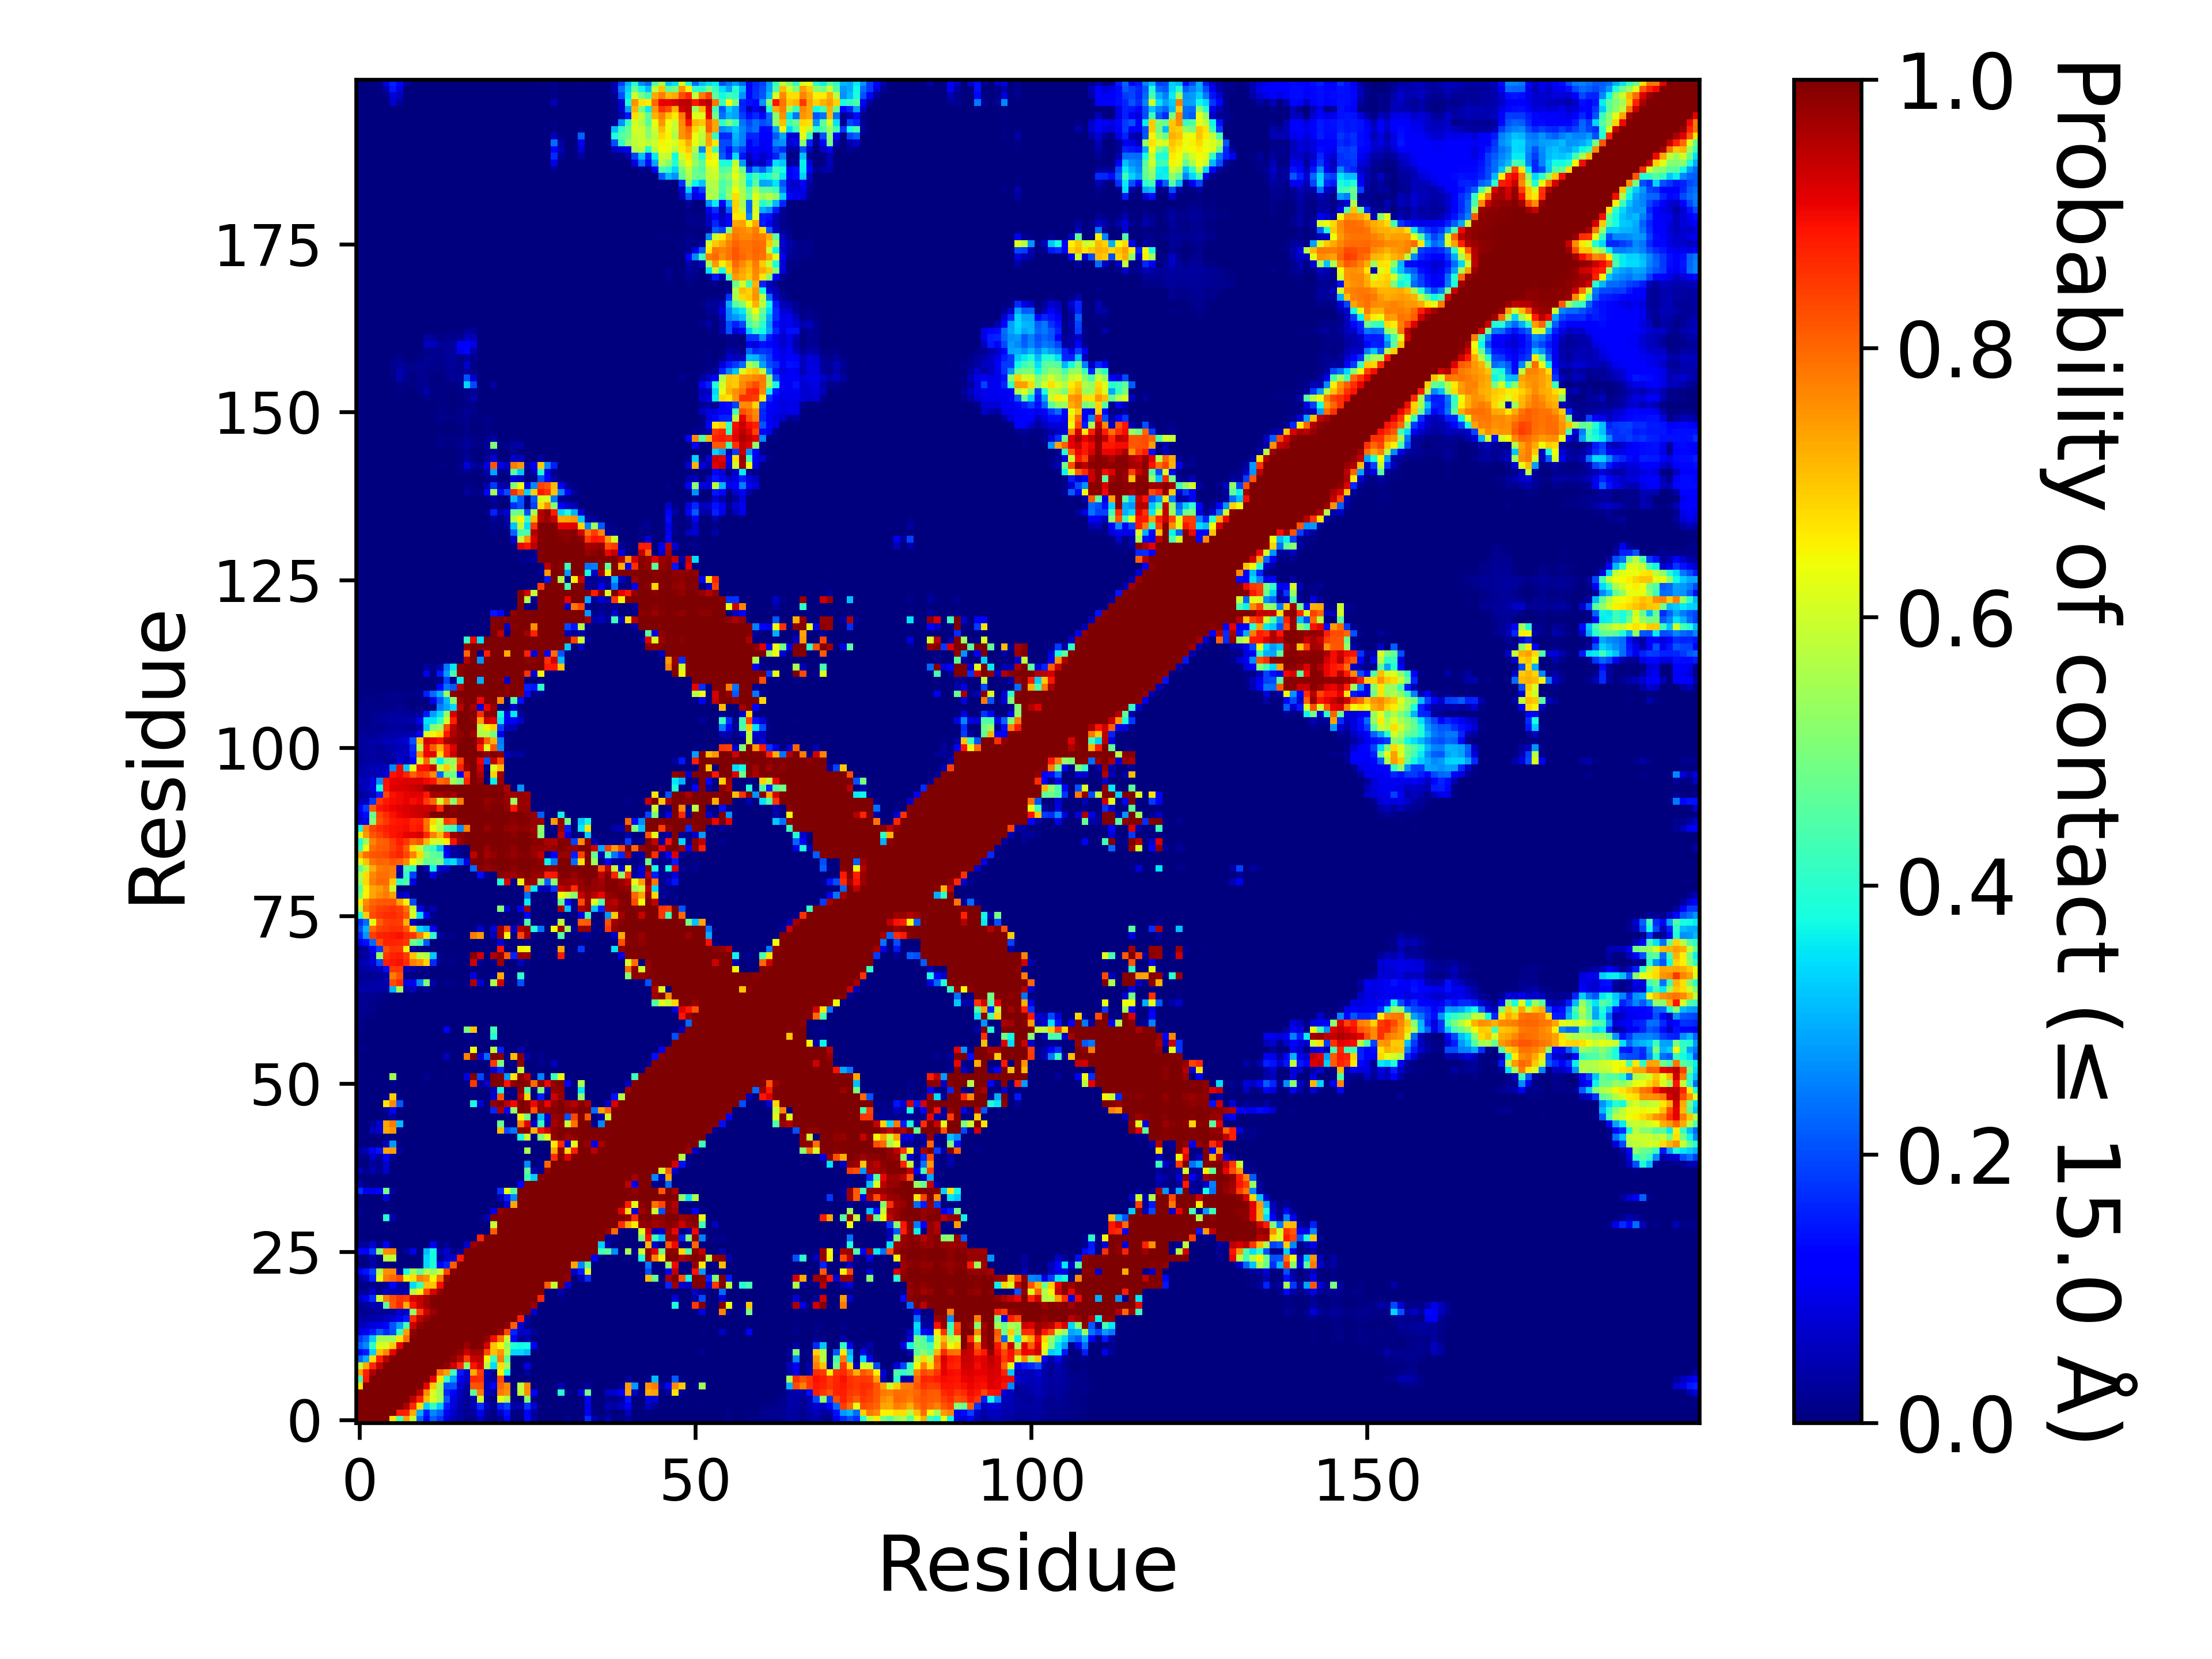

Source data for this figure (header and first rows):
, 1, 2, 3, 4, 5, 6, 7, 8, 9, 10, 11, 12, 13, 14, 15, 16, 17, 18, 19, 20, 21, 22, 23
1, 1.0, 1.0, 1.0, 1.0, 1.0, 0.6647, 0.432, 0.7393, 0.5854, 0.2257, 0.1161, 0.2191, 0.1794, 0.08267, 0.05096, 0.03326, 0.01442, 0.0186, 0.06132, 0.02191, 0.004575, 0.02663, 0.1165
2, 1.0, 1.0, 1.0, 1.0, 1.0, 1.0, 0.8863, 0.8765, 0.7293, 0.2949, 0.1493, 0.2583, 0.2193, 0.1035, 0.06627, 0.03271, 0.01861, 0.02728, 0.1, 0.021, 0.006275, 0.05913, 0.1423
3, 1.0, 1.0, 1.0, 1.0, 1.0, 1.0, 1.0, 0.9606, 0.8679, 0.6755, 0.3298, 0.4172, 0.3297, 0.1512, 0.08541, 0.03902, 0.02103, 0.05009, 0.1696, 0.06109, 0.0178, 0.158, 0.1881
4, 1.0, 1.0, 1.0, 1.0, 1.0, 1.0, 1.0, 1.0, 0.9415, 0.8712, 0.7084, 0.6164, 0.55, 0.2115, 0.08853, 0.04459, 0.02435, 0.04032, 0.5978, 0.01748, 0.007625, 0.6268, 0.5595
5, 1.0, 1.0, 1.0, 1.0, 1.0, 1.0, 1.0, 1.0, 1.0, 0.9468, 0.7649, 0.6099, 0.5447, 0.1647, 0.1218, 0.05083, 0.02726, 0.4615, 0.778, 0.05657, 0.02536, 0.7796, 0.7573
6, 0.6647, 1.0, 1.0, 1.0, 1.0, 1.0, 1.0, 1.0, 1.0, 1.0, 0.9081, 0.6935, 0.5484, 0.2008, 0.2105, 0.07655, 0.03404, 0.8178, 0.8247, 0.04514, 0.1274, 0.8019, 0.7639
7, 0.432, 0.8863, 1.0, 1.0, 1.0, 1.0, 1.0, 1.0, 1.0, 1.0, 1.0, 0.9116, 0.667, 0.4114, 0.2815, 0.1006, 0.06392, 0.8648, 0.8571, 0.0392, 0.02815, 0.8301, 0.03223
8, 0.7393, 0.8765, 0.9606, 1.0, 1.0, 1.0, 1.0, 1.0, 1.0, 1.0, 1.0, 1.0, 0.7905, 0.7417, 0.4297, 0.1513, 0.06811, 0.7262, 0.8454, 0.04738, 0.01336, 0.6486, 0.3755
9, 0.5854, 0.7293, 0.8679, 0.9415, 1.0, 1.0, 1.0, 1.0, 1.0, 1.0, 1.0, 1.0, 1.0, 0.9807, 0.937, 0.8644, 0.5205, 0.89, 0.9204, 0.5694, 0.3414, 0.6754, 0.5498
10, 0.2257, 0.2949, 0.6755, 0.8712, 0.9468, 1.0, 1.0, 1.0, 1.0, 1.0, 1.0, 1.0, 1.0, 1.0, 0.9806, 0.946, 0.8431, 0.9364, 0.9391, 0.6464, 0.4176, 0.7737, 0.4612
11, 0.1161, 0.1493, 0.3298, 0.7084, 0.7649, 0.9081, 1.0, 1.0, 1.0, 1.0, 1.0, 1.0, 1.0, 1.0, 1.0, 0.9839, 0.9327, 0.9694, 0.9652, 0.8282, 0.7062, 0.753, 0.574
12, 0.2191, 0.2583, 0.4172, 0.6164, 0.6099, 0.6935, 0.9116, 1.0, 1.0, 1.0, 1.0, 1.0, 1.0, 1.0, 1.0, 1.0, 0.9759, 0.9976, 0.9954, 0.9232, 0.702, 0.6466, 0.5294
13, 0.1794, 0.2193, 0.3297, 0.55, 0.5447, 0.5484, 0.667, 0.7905, 1.0, 1.0, 1.0, 1.0, 1.0, 1.0, 1.0, 1.0, 1.0, 1.0, 1.0, 0.9843, 0.8948, 0.7869, 0.5951
14, 0.08267, 0.1035, 0.1512, 0.2115, 0.1647, 0.2008, 0.4114, 0.7417, 0.9807, 1.0, 1.0, 1.0, 1.0, 1.0, 1.0, 1.0, 1.0, 1.0, 1.0, 1.0, 0.9969, 0.9756, 0.8329
15, 0.05096, 0.06627, 0.08541, 0.08853, 0.1218, 0.2105, 0.2815, 0.4297, 0.937, 0.9806, 1.0, 1.0, 1.0, 1.0, 1.0, 1.0, 1.0, 1.0, 1.0, 1.0, 1.0, 1.0, 0.985
16, 0.03326, 0.03271, 0.03902, 0.04459, 0.05083, 0.07655, 0.1006, 0.1513, 0.8644, 0.946, 0.9839, 1.0, 1.0, 1.0, 1.0, 1.0, 1.0, 1.0, 1.0, 1.0, 1.0, 1.0, 1.0
17, 0.01442, 0.01861, 0.02103, 0.02435, 0.02726, 0.03404, 0.06392, 0.06811, 0.5205, 0.8431, 0.9327, 0.9759, 1.0, 1.0, 1.0, 1.0, 1.0, 1.0, 1.0, 1.0, 1.0, 1.0, 1.0
18, 0.0186, 0.02728, 0.05009, 0.04032, 0.4615, 0.8178, 0.8648, 0.7262, 0.89, 0.9364, 0.9694, 0.9976, 1.0, 1.0, 1.0, 1.0, 1.0, 1.0, 1.0, 1.0, 1.0, 1.0, 1.0
19, 0.06132, 0.1, 0.1696, 0.5978, 0.778, 0.8247, 0.8571, 0.8454, 0.9204, 0.9391, 0.9652, 0.9954, 1.0, 1.0, 1.0, 1.0, 1.0, 1.0, 1.0, 1.0, 1.0, 1.0, 1.0
20, 0.02191, 0.021, 0.06109, 0.01748, 0.05657, 0.04514, 0.0392, 0.04738, 0.5694, 0.6464, 0.8282, 0.9232, 0.9843, 1.0, 1.0, 1.0, 1.0, 1.0, 1.0, 1.0, 1.0, 1.0, 1.0
21, 0.004575, 0.006275, 0.0178, 0.007625, 0.02536, 0.1274, 0.02815, 0.01336, 0.3414, 0.4176, 0.7062, 0.702, 0.8948, 0.9969, 1.0, 1.0, 1.0, 1.0, 1.0, 1.0, 1.0, 1.0, 1.0
22, 0.02663, 0.05913, 0.158, 0.6268, 0.7796, 0.8019, 0.8301, 0.6486, 0.6754, 0.7737, 0.753, 0.6466, 0.7869, 0.9756, 1.0, 1.0, 1.0, 1.0, 1.0, 1.0, 1.0, 1.0, 1.0
23, 0.1165, 0.1423, 0.1881, 0.5595, 0.7573, 0.7639, 0.03223, 0.3755, 0.5498, 0.4612, 0.574, 0.5294, 0.5951, 0.8329, 0.985, 1.0, 1.0, 1.0, 1.0, 1.0, 1.0, 1.0, 1.0
24, 0.00553, 0.00725, 0.03731, 0.00434, 0.006065, 0.000465, 0.001145, 0.001415, 0.001945, 0.00216, 0.3383, 0.3905, 0.1151, 0.158, 0.8104, 0.9996, 1.0, 1.0, 1.0, 1.0, 1.0, 1.0, 1.0
25, 0.00161, 0.004995, 0.03919, 0.00326, 0.5807, 0.5806, 7.999960000199999e-05, 0.00062, 0.000715, 9.999950000249999e-06, 0.3394, 0.3726, 0.0234, 0.06088, 0.07215, 0.882, 1.0, 1.0, 1.0, 1.0, 1.0, 1.0, 1.0
26, 0.1306, 0.1148, 0.178, 0.5135, 0.7612, 0.7634, 0.002315, 0.02429, 0.09355, 8.499957500212499e-05, 0.3107, 0.3781, 0.04142, 0.06747, 0.0125, 0.03073, 0.9967, 1.0, 1.0, 1.0, 1.0, 1.0, 1.0
27, 0.03211, 0.03117, 0.07265, 0.01027, 0.1129, 2.9999850000749997e-05, 9.999950000249999e-05, 0.00031, 0.0, 0.0, 2.9999850000749997e-05, 0.1043, 0.003685, 0.02427, 0.00136, 0.0, 0.06485, 0.9778, 1.0, 1.0, 1.0, 1.0, 1.0
28, 5.4999725001374995e-05, 0.0, 0.0, 0.0, 0.0, 0.0, 0.0, 0.0, 0.0, 0.0, 0.0, 0.0, 0.0, 0.0, 0.0, 0.0, 0.0, 0.00294, 0.8694, 1, 1.0, 1.0, 1.0
29, 0.0, 0.0, 0.0, 0.0, 0.0, 0.0, 0.0, 0.0, 0.0, 0.0, 0.0, 0.0, 0.0, 0.0, 0.0, 0.0, 0.0, 0.0, 0.0, 0.0, 0.8109, 0.9999, 1.0
30, 0.0, 0.0, 0.0, 0.0, 0.0, 0.0, 0.0, 0.0, 0.0, 0.0, 0.0, 0.0, 0.0, 0.0, 0.0, 0.0, 0.0, 0.0, 0.0, 0.0, 0.5921, 0.9978, 0.9998
31, 0.002985, 0.002855, 0.00286, 0.0044, 0.3962, 0.04333, 0.0, 0.0, 0.0, 0.0, 0.0, 0.0, 0.0, 0.0, 0.0, 0.0, 0.0, 0.0, 0.00968, 0.04575, 0.9974, 1.0, 1.0
32, 0.01864, 0.001975, 0.00075, 2.4999875000624998e-05, 0.01353, 0.0, 0.0, 0.0, 0.0, 0.0, 0.0, 0.0, 0.0, 0.0, 0.0, 0.0, 0.0, 0.0, 0.0, 3.9999800000999996e-05, 0.08755, 0.9821, 1
33, 4.9999750001249995e-05, 0.0, 0.0, 0.0, 0.0, 0.0, 0.0, 0.0, 0.0, 0.0, 0.0, 0.0, 0.0, 0.0, 0.0, 0.0, 0.0, 0.0, 0.0, 0.0, 0.0, 0.000315, 0.06838
34, 0.005445, 0.000565, 1.9999900000499998e-05, 0.000165, 0.08575, 0.00011, 0.0, 0.0, 0.0, 0.0, 0.0, 0.0, 0.0, 0.0, 0.0, 0.0, 0.0, 0.0, 0.0, 0.0, 0.0, 0.0469, 0.151
35, 0.1717, 0.09895, 0.09196, 0.1271, 0.4911, 0.02735, 0.0, 0.0, 0.0, 0.0, 0.0, 0.0, 0.0, 0.0, 0.0, 0.0, 0.0, 0.0, 0.0, 0.0, 0.0, 0.1702, 0.6308
36, 0.04519, 0.00545, 0.000345, 4.9999750001249995e-06, 0.000565, 0.0, 0.0, 0.0, 0.0, 0.0, 0.0, 0.0, 0.0, 0.0, 0.0, 0.0, 0.0, 0.0, 0.0, 0.0, 0.0, 0.0, 0.000525
37, 0.00401, 0.000285, 0.0, 0.0, 0.0, 0.0, 0.0, 0.0, 0.0, 0.0, 0.0, 0.0, 0.0, 0.0, 0.0, 0.0, 0.0, 0.0, 0.0, 0.0, 0.0, 0.0, 0.0
38, 0.04977, 0.0135, 0.04344, 0.01748, 0.06325, 1.9999900000499998e-05, 0.0, 0.0, 0.0, 0.0, 0.0, 0.0, 0.0, 0.0, 0.0, 0.0, 0.0, 0.0, 0.0, 0.0, 0.0, 0.0, 0.0
39, 0.00441, 0.001045, 0.03287, 0.0125, 0.0665, 0.000455, 0.0, 0.0, 0.0, 0.0, 0.0, 0.0, 0.0, 0.0, 0.0, 0.0, 0.0, 0.0, 0.0, 0.0, 0.0, 0.0, 0.0
40, 0.007465, 0.00495, 0.05885, 0.0311, 0.1134, 0.02259, 0.0, 0.0, 0.0, 0.0, 0.0, 0.0, 0.0, 0.0, 0.0, 0.0, 0.0, 0.0, 0.0, 0.0, 0.0, 0.0, 0.0
41, 0.0298, 0.05432, 0.1078, 0.1437, 0.735, 0.7436, 0.0247, 0.0, 0.0, 0.0, 0.0, 0.0, 0.0, 0.0, 0.0, 0.0, 0.0, 0.0, 0.0, 0.0, 0.0, 0.0, 0.0
42, 0.00295, 0.00271, 0.00318, 0.002545, 0.0545, 0.2752, 0.0, 0.0, 0.0, 0.0, 0.0, 0.0, 0.0, 0.0, 0.0, 0.0, 0.0, 0.0, 0.0, 0.0, 0.0, 0.0, 0.0
43, 0.0002, 4.9999750001249995e-05, 0.0, 0.0, 0.01006, 0.001045, 0.0, 0.0, 0.0, 0.0, 0.0, 0.0, 0.0, 0.0, 0.0, 0.0, 0.0, 0.0, 0.0, 0.0, 0.0, 0.0, 0.0
44, 0.00099, 0.001935, 0.05496, 0.07599, 0.7298, 0.753, 0.01104, 0.0, 0.0, 0.0, 0.0, 0.0, 0.0, 0.0, 0.0, 0.0, 0.0, 0.0, 0.0, 0.0, 0.00025, 0.7092, 0.1995
45, 0.00208, 0.00327, 0.0218, 0.07336, 0.7375, 0.778, 0.3114, 0.0, 0.0, 0.0, 0.0, 0.0, 0.0, 0.0, 0.0, 0.0, 0.0, 0.0, 0.0, 0.0, 0.0, 0.4735, 0.00167
46, 0.000205, 0.000285, 0.00016, 4.4999775001124996e-05, 0.006085, 0.03284, 0.0, 0.0, 0.0, 0.0, 0.0, 0.0, 0.0, 0.0, 0.0, 0.0, 0.0, 0.0, 0.0, 0.0, 0.0, 0.001275, 0.0
47, 0.0, 0.0, 0.0, 0.0, 0.02663, 0.1246, 0.0, 0.0, 0.0, 0.0, 0.0, 0.0, 0.0, 0.0, 0.0, 0.0, 0.0, 0.00127, 9.999950000249999e-06, 0.0, 0.1616, 0.9646, 0.1128
48, 9.999950000249999e-06, 0.000195, 0.003325, 0.00087, 0.6677, 0.7637, 0.2143, 9.999950000249999e-06, 0.0, 0.0, 0.0, 0.0, 0.0, 0.0, 9.999950000249999e-06, 0.0, 0.0, 0.3867, 0.0719, 0.00179, 0.9773, 0.9978, 0.9458
49, 0.00065, 0.001195, 0.00629, 0.00203, 0.01964, 0.692, 0.004215, 0.0, 0.0, 0.0, 0.0, 0.0, 0.0, 0.0, 0.0, 0.0, 0.0, 0.00016, 0.0, 0.0, 0.06848, 0.8185, 9.499952500237499e-05
50, 9.999950000249999e-05, 0.000235, 4.9999750001249995e-06, 0.0, 0.0, 0.0, 0.0, 0.0, 0.0, 0.0, 0.0, 0.0, 0.0, 0.0, 0.0, 0.0, 0.0, 2.4999875000624998e-05, 0.0, 0.0, 0.06004, 0.3823, 0.0
51, 0.0, 1.4999925000374999e-05, 0.0, 0.0, 4.9999750001249995e-06, 0.01173, 0.0, 0.0, 0.0, 0.0, 0.0, 0.0, 0.0, 4.4999775001124996e-05, 1.9999900000499998e-05, 0.0, 0.006145, 0.8497, 0.02932, 0.0618, 0.9999, 0.9989, 0.8874
52, 0.003315, 0.003625, 0.005405, 0.00015, 5.4999725001374995e-05, 0.5447, 0.00408, 0.00063, 0.0, 0.0, 0.01905, 0.00055, 0.0, 0.00464, 0.00075, 0.0, 0.08755, 0.9946, 0.1988, 0.0193, 0.9984, 0.9949, 0.2765
53, 0.000915, 0.000725, 0.000905, 0.0, 0.0, 0.0, 0.0, 0.0, 0.0, 0.0, 0.0, 0.0, 0.0, 0.0, 0.0, 0.0, 0.0, 0.000265, 0.0, 0.0, 0.07967, 0.1568, 0.0
54, 0.0, 0.0, 0.0, 0.0, 0.0, 0.0, 0.0, 0.0, 0.0, 0.0, 0.0, 0.0, 0.0, 0.0, 0.0, 0.0, 6.999965000175e-05, 0.006855, 0.0, 0.0, 0.8505, 0.5006, 0.0
55, 0.002505, 0.00018, 1.9999900000499998e-05, 0.0, 0.0, 0.0, 0.0, 0.0, 0.0, 0.0, 9.999950000249999e-06, 0.0, 0.0, 0.05775, 0.001425, 9.499952500237499e-05, 0.7704, 0.9991, 0.07706, 0.2299, 1, 0.9956, 0.00853
56, 0.009225, 0.008615, 0.001065, 0.00017, 0.000145, 1.4999925000374999e-05, 0.0, 0.0, 0.0, 0.0, 0.0, 0.0, 0.0, 0.002255, 4.9999750001249995e-06, 0.0, 0.01786, 0.6344, 0.0, 0.0, 0.5753, 0.1494, 0.0
57, 0.000295, 4.9999750001249995e-06, 4.9999750001249995e-06, 0.0, 0.0, 0.0, 0.0, 0.0, 0.0, 0.0, 0.0, 0.0, 0.0, 0.0, 0.0, 0.0, 0.0, 0.0, 0.0, 0.0, 2.9999850000749997e-05, 0.0, 0.0
58, 0.0, 0.0, 0.0, 0.0, 0.0, 0.0, 0.0, 0.0, 0.0, 0.0, 0.0, 0.0, 0.0, 0.000435, 0.0, 0.0, 0.01669, 0.01479, 0.0, 0.0, 0.3975, 0.0, 0.0
59, 0.009315, 0.005775, 0.00011, 0.00045, 0.00107, 1.9999900000499998e-05, 0.0, 0.0, 0.0, 0.0, 1.9999900000499998e-05, 0.0, 1.9999900000499998e-05, 0.125, 0.001685, 0.00125, 0.4979, 0.6975, 0.0, 0.00012, 0.4359, 8.499957500212499e-05, 0.0
60, 0.00947, 0.002235, 0.000115, 3.4999825000875e-05, 0.00033, 0.0, 0.0, 0.0, 0.0, 0.0, 0.0, 0.0, 0.0, 0.0, 0.0, 0.0, 0.0, 0.0, 0.0, 0.0, 0.0, 0.0, 0.0
... 140 more rows
